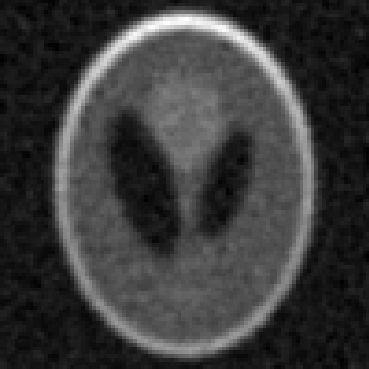

Values plotted in this chart, from the file beside it:
-1.315119694500883896e-02, -3.670985926552121359e-03, -9.415037989311814126e-03, 2.004960687805437680e-03, 9.202926056699541058e-03, -4.144673205610124173e-03, 5.574761411238787073e-03, 1.475704498767831108e-02, 1.114301174836155109e-02, -7.305169409516400203e-03, -2.608409428103378863e-02, -3.194074973482716184e-02, -3.695842988388545192e-02, -4.790589036212222762e-02, -5.094357225687907303e-02, -2.277437470088077009e-02, 2.466484469724991579e-02, 3.502068181835855942e-02, 1.979555019839679408e-04, -9.209416277262960637e-04, 1.327624004378621762e-02, -1.137866781599798996e-02, 1.607615742713000562e-02, 2.314987407213709228e-02
-2.335985350858745674e-02, -3.818017073822274621e-03, 2.345551494397038472e-03, -6.942184304208509626e-03, -1.473365384481242768e-02, -2.453926147917737111e-02, -1.910692609388040669e-02, -2.672435165195490014e-03, -9.269070626597701590e-03, -1.385861843042511532e-02, 4.325751339864826461e-03, 2.194520539520329605e-03, 1.276836695518959036e-02, -2.935182192848515004e-02, -5.072650724588691207e-02, -1.562221257405510544e-02, 3.059829193825342603e-02, -8.618101689596147086e-04, 3.576436344965142067e-03, 1.382698083157030133e-02, 2.489120845059843851e-02, -1.659699081716540722e-02, -5.754214519997174343e-03, 1.069645884778801237e-02
-2.119164119052232426e-02, 3.343873707189609634e-03, 1.826777617424829581e-02, 6.523412358215852080e-04, -2.706688395391351754e-02, -5.013209293386920035e-02, -4.904047079390513181e-02, -2.489934978252264508e-02, -2.967416851004789358e-02, -2.182721757779684801e-03, 2.666620298735868089e-02, 1.115731029823036069e-02, -1.160560713659786192e-02, -3.598205203512110095e-02, -2.026012806941955569e-02, 5.092299056493117260e-03, 3.830640457636570739e-03, -1.896298872217738740e-02, -9.989179981609655479e-03, 2.235590973985895902e-02, 6.626816697544724022e-03, -8.596958853535015266e-03, 1.127008603702288336e-03, 2.207982711378314242e-02
1.162132458750412406e-02, 1.400812924882562788e-02, 3.792004954866221023e-02, 2.991722404681915193e-02, 5.932071169968161639e-03, -2.227636893910232840e-02, -2.032129217711439728e-02, -2.324063113795717117e-02, -2.716869119484308093e-02, -6.257231457552914211e-04, 1.209191991856169504e-02, -6.030528626177526774e-03, -4.248506018958364550e-02, -1.963612837484587925e-02, 1.780877807166135821e-02, 3.264399588010924447e-02, 2.674493846205927561e-02, -1.033480055358280969e-02, -1.141566561029566662e-03, 2.956168944454334868e-02, -6.210682733821526469e-04, 6.975843381010163324e-03, 1.029393735146755945e-02, 3.705115915094554790e-02
2.157310945394029511e-02, 1.731079084213178049e-02, 1.684424572832227129e-02, 2.242941664229364251e-02, 3.244865495981011372e-02, 2.596630465295296508e-02, -4.403400295933820874e-03, -5.094327578214655206e-02, -3.618331271760738543e-02, -9.394617043431890968e-03, 1.675191722699718305e-02, 1.214574134560503921e-02, -1.674299369605779589e-02, -1.439658569016612905e-02, 1.343584631437161683e-02, 3.354700675658192632e-02, 2.678459951526884764e-02, 1.993652512016172440e-02, 2.079619311387566338e-02, -7.885657926886002755e-04, -5.383482307679557377e-03, -1.136925675596721363e-02, -2.511393469633381448e-03, 2.264882249895606298e-02
3.165876583050936111e-02, 2.121948482542976300e-02, -9.941648009517523032e-03, -1.243070538715426721e-02, 2.247918732386701424e-02, 5.566831852095784072e-02, 3.784771821488898402e-02, -6.983139118236364462e-04, -3.701904063897627772e-02, -3.452146415888946579e-02, 8.953146590401261234e-03, 2.710996955696053090e-02, 2.190899779597008101e-03, -8.607890021630905386e-03, 3.246724666060279291e-03, 2.744690845301927390e-02, 3.402991758276027734e-02, 3.707461063671953216e-02, 1.098375429021102023e-02, -3.226936164712768118e-02, -4.130447750861676592e-02, -1.766595311432768434e-02, -6.901082053099465152e-03, 1.166598729481290939e-02
2.307403611762794127e-02, 3.163543876911703578e-02, 8.723400458198193874e-04, -1.660922157459321369e-02, 2.142182108213000480e-03, 5.598917666118716219e-02, 7.578128072897591383e-02, 3.834252356103264037e-02, 8.739200115017765197e-03, 4.275735612397479207e-03, 2.275773291822912048e-02, 3.887198588202218918e-02, 1.256113300243460670e-02, 1.278921537135600806e-02, 1.463046470180358327e-02, 6.139931738225898328e-03, 1.952593930622055496e-02, 2.879201540812678650e-02, 3.750397776582149734e-02, -9.836895527754921376e-03, -4.703636193976289126e-02, -2.831512018195647684e-02, -8.036482366328666360e-03, -4.404666065892770196e-03
9.544640838840059982e-03, 2.252792147954882362e-02, 1.730158462092734606e-02, -1.786907786852373614e-02, -1.032226970415389689e-02, 3.512997727563651335e-02, 7.743292072910912260e-02, 5.659118869146100017e-02, 2.189455802980102422e-02, 3.681517407209875664e-03, 3.274878097530227461e-02, 1.769423354503548568e-02, -2.332737668049583366e-02, -6.191207738461344812e-03, -2.594647800967072454e-03, -2.329600406855897310e-03, -4.546024263263781506e-03, 1.785770152867405258e-02, 5.304009487413792467e-02, 1.806161196250050116e-02, -8.139869654471248994e-03, 7.042176648772865977e-03, 1.753404013621683022e-02, 1.205773172954487452e-02
-1.552974436150704463e-02, -2.940543116129600010e-02, -8.306166376468582246e-04, -6.899915657065144869e-03, -5.050672793432950392e-03, -1.095098907333626193e-02, 2.058276009425935582e-02, 4.148079291791927081e-02, 6.879855096249564567e-03, -1.664771751198173416e-02, 8.349997870249214332e-03, -2.174229620805756200e-02, -1.816436398315647571e-02, -6.293318108080009354e-03, -6.522155579342863579e-03, 2.342300635035490797e-02, 7.502106251938304993e-03, 2.488918985228148750e-02, 3.063651613318893463e-02, 7.682081591687095479e-03, -7.216912866013239225e-03, 8.176259235626176514e-03, 3.321498271617270154e-02, 1.180526191951064216e-02
-1.163056344452210317e-02, -2.030235898288976215e-02, 2.264165959299166420e-03, -7.645131755448661415e-03, -9.195193657942218879e-03, -1.966820465810210222e-02, -1.024424462027016813e-03, 2.052314262228334407e-02, -5.482321426790582111e-03, 3.214875106021341730e-03, -4.981868342625043328e-03, -3.340141040590104138e-02, -3.681949749179182219e-02, -1.660169334308636557e-02, 2.989988912652841169e-03, 1.728581197314840029e-02, -4.036426694309619423e-03, -3.768935133563883211e-04, 8.619819172580409083e-03, -8.244499384009826293e-03, -1.243442819409975794e-02, -1.496791766755127540e-02, -1.364829986421869229e-03, 5.898356388090966046e-03
1.762007039736750158e-02, 4.712675452769085616e-03, -4.490295898579937939e-03, -2.202445750066944763e-02, -2.171180691597801582e-02, 1.412082628279325014e-02, 3.084895560696811548e-02, 1.813893519888969130e-05, -8.664393776696761862e-03, -2.958094467031787897e-03, 8.200434999012299470e-03, 1.745176172092764710e-03, -1.336310863829896778e-02, -1.534670625542772227e-03, -4.053914130858420062e-03, 1.320494213175150630e-02, 5.682442068107529387e-03, 5.403941154575632455e-03, 2.052068090289965036e-02, 7.477549381820262908e-03, 7.278686333440431006e-03, 1.371586487249428984e-02, 1.618235986855993611e-02, 2.461559346677019006e-02
3.423409609148932858e-02, 1.431134829949828879e-02, 7.766206055387220308e-03, -7.192830082194123786e-04, -3.237235068172888974e-03, 2.001435617012062296e-03, 1.524062771450891696e-02, 1.179102917602285402e-03, 1.402301195869512344e-03, 1.503854568152192608e-02, 2.751188463241481530e-02, 3.574350725306545129e-02, -3.034242258573890960e-03, -1.316860395659069649e-02, -1.713782152914281043e-02, -8.115504366020556692e-03, 3.779860086108922240e-02, 2.107401965431215246e-02, 4.011218894420479075e-03, 1.357480247769683734e-02, 1.442283485835469531e-02, 2.069863161199174406e-02, 2.802316411918034239e-02, 3.001455958240496769e-02
1.460922169004227889e-02, 1.311618034047971892e-02, 1.605991197060435693e-02, 2.076949633703531473e-02, 1.419780317870331099e-02, -2.781785386152439699e-02, -4.226088483404491503e-02, -2.413599480206164369e-02, -6.461223915657735711e-03, 1.196297155134966317e-02, 3.672299002749433716e-02, 4.425515314959652113e-02, -2.721594206188784199e-02, -5.532628226443989106e-02, -5.335914749733448870e-02, -5.453581264443847082e-02, -1.952860440273879172e-02, -1.070365277567429663e-02, -1.623961603602631226e-02, -1.002801663543984728e-02, 2.135065134539639725e-02, 1.553733906404634185e-02, 3.864843298572635116e-03, 2.941030631062502287e-02
2.410084775646905569e-02, 2.835228426223151965e-02, 2.825148100731578182e-02, 3.328526781856955274e-02, 7.300986962432740035e-03, -2.411876173080301777e-02, -4.333441671873581452e-02, -1.997019094412280649e-02, -1.571261352889147256e-02, 2.008052111961722286e-02, 4.715777263779159095e-02, 2.902567519169340499e-02, -9.715031368291562885e-03, -2.064086561135864556e-02, -3.546234822691667066e-02, -5.707151396416000610e-02, -2.460323822362017049e-02, -1.665810795939344502e-02, -2.716647717855644878e-02, 8.219670965567055232e-03, 3.111824651035580841e-02, 2.820594769885206160e-02, -9.723954112518692211e-03, -1.521011570959396320e-02
-1.561566847712664297e-03, 1.572286570475554812e-02, 2.550241828511903841e-02, 2.209061837426294639e-02, 1.926268954702801961e-02, 8.602610091111267954e-03, -7.137402065353112834e-03, -2.264787456908413932e-02, -2.228917627831766834e-02, 1.490879238087499531e-02, 4.007680332672697993e-02, 4.712079022752944935e-02, 2.719730230605587815e-02, 3.519712533136980237e-02, 8.648321276270465319e-03, -9.019875770276422622e-03, 6.936844380818235622e-03, 2.001601333240372871e-02, 1.404626073958321550e-02, 1.657036678692020912e-02, 1.810121125521519519e-02, 1.401024581344870179e-02, -4.088242632439516300e-03, -2.112972433510001274e-02
-5.118532441838491431e-02, -2.991601838367701632e-02, -9.893275969493589561e-03, -5.301719886028469220e-03, -1.273237284960374027e-02, 2.589593896465897105e-02, 3.840670177980526345e-02, -3.733948316670565593e-03, -8.315733611935355318e-03, 1.980534002662154291e-02, 2.852374028685189522e-02, 1.857519797870357120e-02, 2.326740633680738149e-02, 3.056632610846794426e-02, 1.723906312685608011e-02, 1.108568660350973956e-02, 2.857117683027941835e-02, 2.047405381634199995e-02, 2.898021707866562519e-02, 1.509704740074551896e-02, 1.460231439236996803e-03, -6.942064445225812341e-03, 7.776506076249876942e-03, 1.735239620427037055e-02
-5.760501904672202939e-02, -4.048201881532193652e-02, -1.474537629513808165e-02, -4.050322837806920317e-02, -2.051255887524205956e-02, 2.188379973123043276e-02, 2.547794939897379818e-02, 1.242837705949836891e-02, 2.306361058390657415e-02, 2.938369672958749540e-02, 2.477349593578064696e-02, -1.045355790249519190e-02, -4.540801993993391628e-03, 2.317270817442264319e-02, 5.354877028643879877e-03, -7.121253626558783287e-03, -1.194743967095356768e-03, -7.479665465328522167e-03, -4.745013461972973079e-03, 2.183724726814486802e-02, 1.677772726919053020e-02, -7.875861799195062185e-03, 8.374781400447742219e-03, 5.945107505527753161e-02
-3.915428908714724265e-02, -7.810737442902799393e-03, -1.371798909744257385e-03, -2.513019086371243160e-02, -2.096077486191002398e-02, -2.363530672587932369e-03, 7.116438409940056831e-03, 2.241177837827756231e-02, 2.868836717609155734e-02, 3.841813817904402018e-02, 1.465376740073608131e-02, -3.455566793246628993e-02, -2.302374488843303771e-02, -5.114363556108635078e-03, 3.492915970756495236e-03, -1.452466319406096364e-02, -7.279983730435781591e-03, -5.908056767644949414e-03, -3.293667062000238399e-03, -5.233965943292000211e-03, -1.317216201776948842e-02, -9.843193895186272413e-03, 3.832448943593573520e-02, 1.169564072702749258e-01
-1.224613527516969780e-02, 5.506798154817853230e-03, 1.209131533365867886e-02, 9.543852823377975414e-03, 8.986031324308911550e-03, 1.053288944984915460e-02, 3.472791407390304896e-03, 1.125506706228172893e-02, 3.088460977731073698e-02, 5.162513677498699327e-02, 2.905999148871006577e-02, -1.999216442835088231e-02, -3.806263053548216563e-02, -1.785088530209258395e-02, -1.817379463276494467e-04, 6.544455346878967628e-03, 9.697258607291467380e-03, 2.458814681479837977e-03, -7.540379679546793668e-03, -4.610807306809855399e-02, -2.151861779186252377e-02, -9.351723299346609286e-04, 8.772752200840172598e-02, 2.205955078520919210e-01
3.937306559895971392e-03, 5.072881971319234684e-03, 1.541377580542966502e-02, 2.774647101875202249e-02, 1.778869199042908827e-02, -7.967593424093311061e-03, 5.288679308670246604e-04, -1.088337251279138107e-02, 6.264108506385743236e-03, 2.334223737077077698e-02, 9.623049173025435832e-03, -1.942065440443786761e-02, -5.747210423531504131e-03, 1.546633290055651755e-02, 2.257340446757287455e-02, 2.143030194739852651e-02, 2.044065108837224420e-02, 1.568379453108358773e-02, -1.148708603340410639e-03, -2.211191418120635188e-02, 5.182211078427770290e-03, 6.895284662061655634e-02, 1.713179775327304810e-01, 3.228262229219063251e-01
-1.460128816049122147e-03, 1.174656203761036133e-02, 2.403611300640780962e-02, 2.404778958818169776e-02, 1.063724301826664276e-02, -1.500759483172590947e-02, -9.890487229902281130e-03, -6.257844778125298824e-03, 8.286858105436126221e-03, -2.743132633051259539e-03, -9.205080168713242195e-04, -8.501196310289366176e-03, 1.718302474155583570e-02, 1.386239263576331121e-02, 9.407685644284648901e-03, 6.945605418233143091e-03, 1.406518685144120956e-02, 4.123658527124922368e-03, -4.329860465058024688e-04, 1.387055655900408524e-02, 3.197440944708353217e-02, 1.116841246028555529e-01, 2.645488907139184609e-01, 4.153791766982893874e-01
4.317390911400265097e-03, 2.489031776387358452e-02, 2.095173683366527428e-02, 2.379595396123797280e-02, 2.973645529307192281e-03, 9.457629846805412632e-03, 9.089082112694477078e-03, 1.016511941126765906e-02, 7.370453224933543046e-03, -1.466848331597662980e-02, -1.222600975121090200e-02, 5.571275053546910494e-03, 1.416643993798179582e-02, 4.301358723284555430e-03, 9.157890161535800488e-03, -1.041872343497497050e-02, -2.327168440089504020e-03, -5.075191049301451540e-03, 1.343103062021223926e-02, 1.944922595478303096e-02, 2.217248650771151686e-02, 1.471877697084140180e-01, 3.208523770407549769e-01, 4.750859759034775642e-01
-1.563950927372188826e-02, 5.751045851974528889e-04, 2.620376055275441818e-02, 2.443052529348985896e-02, 2.754026954120798037e-02, 1.856404818715055166e-02, 1.232266051154502773e-02, -8.980565551215818898e-03, -1.678730320857557343e-02, -1.472319783118675174e-02, 2.291084788822302792e-02, 1.768523441152726472e-02, 1.752775840047843259e-02, 9.304266313288761525e-03, -3.024380840965346096e-03, -1.303671460084964567e-02, -2.092262299302714845e-02, -1.771441584918823087e-02, 3.221799688757208402e-02, 2.350315256797526342e-02, 7.163391381779118938e-02, 2.391902978129380741e-01, 4.335190251536863437e-01, 5.579049611432583822e-01
-3.477375968187948474e-02, -3.632468533258277621e-02, 5.026541134954626289e-03, 1.287443689610770492e-02, 1.136151015138183590e-02, 1.191651383858291155e-02, -1.439860420501232890e-02, -3.765852995985943114e-02, -3.335546912540293674e-02, -1.509936596754708760e-02, 1.433144820383441820e-02, -6.680436244845794347e-03, -4.012948400096041923e-03, 5.364355237838236423e-04, 3.935583249432161868e-03, 3.154977997384607324e-02, -1.971621317136013768e-02, -2.383353931954993246e-02, 6.648730166024248434e-03, 5.110173722792497181e-02, 1.617607217386588248e-01, 3.481669935490838697e-01, 5.051123587048971242e-01, 5.514651649990732762e-01
-6.705524521631735235e-03, -1.451596309953445685e-02, -1.074130905966357019e-03, 8.006874752059391087e-03, -1.182720943089486318e-02, -2.850802567046214694e-02, -3.918081973109122096e-02, -2.804943650323329235e-02, -2.474371422447810970e-02, -9.050995176811377219e-03, 4.788479680716106746e-03, -3.202599399149357040e-02, -2.979599538926550051e-02, 1.441242362511127584e-03, 3.702704160012489087e-02, 3.889670434455688025e-02, -2.141973634956268607e-02, -2.635394377122800280e-02, 3.927378665984124217e-03, 9.721277059878441484e-02, 2.517726891225947616e-01, 4.436322874577309228e-01, 5.472684590820142692e-01, 5.110877903469206451e-01
2.043152818666626666e-02, 2.062514000332406339e-02, 2.150033607509150776e-02, 1.919072723289889926e-02, -1.074188062040032365e-02, -2.014109181190612552e-02, -2.537659185217238864e-02, -1.407735981252228839e-02, -2.426176806102700589e-04, 1.190396461970255615e-02, 3.080342781078650172e-02, -4.877681261274260938e-03, 1.272713044393672388e-02, 3.665315352515291503e-02, 3.963004712392492052e-02, 2.125501161499765423e-02, -2.097920152367528657e-02, -4.249853853230331491e-03, 5.788567810812249304e-02, 1.672996673511346066e-01, 3.377549502279076910e-01, 5.028597751473188326e-01, 5.497301609333821171e-01, 4.436089799904125996e-01
2.586030296238555487e-02, 3.048547302685060412e-02, 4.945415696045525611e-02, 2.195175967540995143e-02, 1.602922674417432691e-02, 2.486984243156131064e-02, 3.757177457698245016e-02, 1.556590405789011478e-02, 2.320120527498074209e-02, 2.356598384937309831e-02, 3.664358826617472586e-02, 1.535340953827238342e-02, 5.155757536689110909e-02, 5.842688763033536403e-02, 2.609963135309370866e-02, -5.199613828020872852e-03, 4.524958063186645951e-03, 3.693525445707675214e-02, 1.244595689701523678e-01, 2.462947159839972144e-01, 4.107241927749907262e-01, 5.170005025360635553e-01, 5.180688042152652439e-01, 3.814993171876315259e-01
-1.815265432642272983e-02, -1.248316383211722086e-03, 4.075265229903706626e-02, 2.726985009198696491e-02, -8.005381303926022152e-03, 1.305293959529283537e-02, 1.682702682752441892e-02, 2.774776674703113497e-02, 3.618702679909093639e-02, 3.002987080332390410e-02, 3.744467891736227849e-02, 3.245655747355989662e-02, 5.069704544102546923e-02, 4.576460482733607504e-02, 1.041550032260567596e-02, -1.965397782637622048e-02, -4.725307697403868801e-03, 7.061626761506929750e-02, 1.686844509044674867e-01, 3.257515714384059402e-01, 4.726200577038828787e-01, 5.362932657213825838e-01, 4.625359104962242229e-01, 3.367187466833553300e-01
-5.345344902972230111e-02, -1.444426211924196984e-02, 3.461980774762619256e-02, 3.189128396434266766e-02, -1.056818086856842198e-04, -1.907263089487874763e-02, -2.228992334968524572e-02, -4.659396651895665598e-03, 1.744110383849049872e-03, 1.913211716748030450e-02, 3.953809459679555327e-02, 1.686967812330433802e-02, 1.543466220632395275e-02, 4.953348703256234276e-03, -7.995217743262197224e-03, 3.865619706997350247e-03, 3.464307971853355927e-02, 9.928280089534685660e-02, 2.282128577732966956e-01, 3.965519100317154155e-01, 5.303008214520323893e-01, 5.385656871899613396e-01, 4.014738807685128141e-01, 2.575818440417427246e-01
-3.950335166613625631e-02, -3.006590591961131806e-02, 1.051224674832432204e-02, 3.048106938431449642e-02, 1.262586593085227027e-02, -2.276097878199691282e-03, -1.932681548410887518e-02, -7.732596102901501123e-03, -6.403618370360984746e-03, 8.446373421142829019e-03, 6.636172847489421600e-03, 7.655964198403621135e-03, -1.262430468978258807e-02, -1.383070544589398015e-02, 1.855299497803787265e-02, 2.435830968109314876e-02, 4.934637117231377434e-02, 1.286809934384543219e-01, 2.850956376431503791e-01, 4.521447890971366790e-01, 5.418567240349552172e-01, 4.718902121900226398e-01, 3.139969296629719353e-01, 1.768239314748646374e-01
-2.983646125068393704e-02, -1.101543631278433487e-02, 1.737104674942964444e-02, 2.843191896896644921e-02, 6.624410650009501800e-03, 9.470306368707444300e-03, 3.008023959973071815e-05, 7.661230577453805035e-03, 2.383411959996179635e-02, -9.679140557535298450e-03, -1.040435974067672326e-02, 4.579481584112976567e-03, -5.598902953483315958e-03, -2.304052593339322996e-03, 2.224130177793717800e-02, 4.602029008277394584e-02, 6.096857463676655375e-02, 1.851148357610735706e-01, 3.288262169583756056e-01, 4.762232859177790711e-01, 5.084457346479589468e-01, 4.142873923578250239e-01, 2.738048951856093538e-01, 1.768135926610455988e-01
1.497541955399483808e-02, 2.157091894829964163e-02, 2.658185811977556434e-02, 1.670168648516667798e-02, 2.000477455577561597e-02, 1.144276151421165164e-02, 3.518381945666089472e-02, 4.140916110111732273e-02, 4.975403429987255988e-02, 2.992653940493963938e-02, 1.018630596037488345e-02, 1.561427337442387875e-02, 9.987116061230240371e-03, 1.017705349055847072e-02, 3.975241514050581459e-02, 5.524624417343622362e-02, 1.096363788812106943e-01, 2.480295615551522947e-01, 3.993715050013079138e-01, 4.807573645829599784e-01, 4.595833377268003783e-01, 3.346634135185344583e-01, 2.376792457900381017e-01, 1.930313229060035829e-01
1.893341550030299553e-02, 3.229719109618188477e-02, 1.968373142154615507e-02, -7.363317064084003161e-03, 8.495455640211174719e-03, 5.290751427831252851e-03, 2.670261938673664653e-02, 1.288193408470306861e-02, 2.343772563964750810e-02, 2.069036502827041601e-02, 1.907686235610774050e-02, 1.047474899547359145e-02, 4.370203718067192100e-03, 1.339465873952341499e-02, -3.368151210192245337e-03, 3.828335628664978479e-02, 1.440777443098260058e-01, 2.895584413426117165e-01, 4.429065642513000944e-01, 4.830995353225650546e-01, 4.194136417086034019e-01, 2.900983519340705752e-01, 1.785780116906401926e-01, 1.614246768468565740e-01
8.802562918962336669e-03, 1.853148615395692339e-02, 1.947940596280200304e-02, -4.780647067049802190e-03, -9.289363582441954176e-03, -6.845858200279761330e-03, 1.113432156376823953e-02, 1.498843920577320327e-02, -9.040725678149744149e-03, -1.291454195099001057e-02, -7.793007660014020233e-03, -1.658582591094193148e-03, -2.676396493076313443e-03, -1.785068091487379202e-02, -3.477370636532459147e-02, 1.754646556271477476e-02, 1.419553589568444130e-01, 3.050682238356632325e-01, 4.390312494135780730e-01, 4.758242834910737518e-01, 3.945993626534455845e-01, 2.769457227652510345e-01, 1.587188786826548847e-01, 1.437147500867685668e-01
7.955068011063083644e-03, 7.944913947522128095e-03, 1.202600283391956626e-02, 1.268835137134999985e-02, -1.581064109615540336e-02, -1.057612688599301673e-02, -2.896249883904749786e-03, -2.799054421121681402e-03, 7.931760188265843392e-03, 5.649184837946429061e-03, 2.606515516451662906e-03, -4.929503709855641291e-03, -2.521981951803733968e-02, -3.506696184590940568e-02, -2.972341413481018046e-02, 1.944241907492507554e-02, 1.838995138141107932e-01, 3.637293718036458956e-01, 4.600465239045520294e-01, 4.425960219996941669e-01, 3.757026972072718962e-01, 2.697334958498656121e-01, 1.721117169148345116e-01, 1.490734562444520905e-01
1.099193491594202543e-02, 2.473365267084982888e-02, 1.437106685929263883e-02, -1.928112130578720634e-03, -2.570857737762143394e-02, -2.419565891190733273e-02, -9.770733258727588161e-03, -1.744895648363668783e-02, -1.064876900013140421e-02, 1.759143129989447496e-03, -1.028448160880629514e-03, -1.310614439484367177e-03, -4.141876985643674902e-02, -3.299932667264945940e-02, 4.285306869375581085e-03, 7.651202649792393506e-02, 2.446719390725696497e-01, 4.270395062117314788e-01, 4.809524419638166459e-01, 4.311853242593896018e-01, 3.428674455831850487e-01, 2.693896758260247992e-01, 2.145742861465549933e-01, 1.539545360125179063e-01
3.383368732872518020e-02, 4.885030287963676443e-02, -1.866056379475580784e-03, -1.785519396620867394e-02, -1.887109398979591041e-02, -3.377589419768945583e-03, -9.260970937123941260e-03, -1.948061320028731530e-02, -2.761349775996305156e-02, -3.021013037268691082e-03, -9.065737603229880037e-03, -5.841439666972342293e-03, -3.486581028027989360e-02, -1.339535309680280756e-02, 5.019526204279869952e-02, 1.452534029999356657e-01, 3.036532881018169094e-01, 4.591194816895527997e-01, 4.670018782284313108e-01, 3.985781245208216972e-01, 3.160901533509415384e-01, 2.528450346752694200e-01, 2.058612440380565012e-01, 1.813381222311137575e-01
1.203714054434187886e-02, 4.092219300029970724e-02, 1.965449889589153398e-02, -3.055850974738146680e-03, -2.552033416786333303e-03, 9.887665181476962273e-03, 2.021267877814083430e-02, 2.301683198025183258e-02, 3.421627489216268192e-03, 7.288417233466444253e-03, 1.474787524157823021e-02, 8.503328510814499308e-03, -1.128076194398244109e-02, 3.137545078360400030e-04, 7.155279872929190543e-02, 1.773160581169155869e-01, 3.398369538192619888e-01, 4.745926091213414910e-01, 4.712757613337534290e-01, 3.562069060275686594e-01, 2.670198790676882039e-01, 2.233385399437666508e-01, 1.956359772100157157e-01, 1.818353185778647241e-01
-1.240600249758802218e-02, 2.555995096714001880e-02, 1.900123702696963901e-02, 6.663934121020793910e-04, 5.667433027313172056e-03, 2.081262124672116076e-02, 4.128423535480636730e-02, 5.711409989313373514e-02, 5.219139256673036714e-02, 1.480741767806761575e-02, 1.955404013275715419e-02, 1.610816197524573418e-02, 1.121523652089648909e-03, 1.061653938528561020e-02, 7.834593577217877081e-02, 1.999414995551161145e-01, 3.694387015090209725e-01, 4.688293891734875429e-01, 4.617733827103668309e-01, 3.245228612626506193e-01, 2.295881110264997305e-01, 2.061102705727865803e-01, 1.968000031609480338e-01, 1.847249547287720950e-01
5.970102731098318738e-04, 3.255248656479639568e-02, 1.987558588542227139e-02, 9.234557108271534975e-03, 3.556127258913642508e-02, 2.250003737696176093e-02, 4.426969547224912649e-02, 7.343986843641478468e-02, 4.430945518822482221e-02, -5.120335202641695255e-03, -1.211682233434180703e-02, 6.577505111060581722e-03, 2.646468440095050417e-02, 1.884542275753676652e-02, 9.822144648894090557e-02, 2.102420627021502897e-01, 3.746027396763511597e-01, 4.609330538508381592e-01, 4.260548626187709020e-01, 2.955396843264328499e-01, 2.147645092032970382e-01, 1.974385140590114718e-01, 1.904964540188990307e-01, 1.607092153041692617e-01
1.747511885375173726e-02, 3.725494912740773268e-02, 1.344956156932652566e-02, -1.368454693262489974e-02, 9.865885073789340542e-03, 1.116682311587522194e-02, 1.691189445777872835e-02, 2.813889134558927863e-02, 2.819987128746993463e-02, -2.269150049917678658e-03, -2.985827463528809012e-02, -3.230184463301853659e-02, 1.882599628479295073e-03, 3.704641383246891351e-02, 9.209329969883092715e-02, 2.512252307049357425e-01, 3.932980525389307980e-01, 4.558976534834500161e-01, 4.191281506892370334e-01, 2.813275568502338064e-01, 1.967718473136873258e-01, 1.875099771275626215e-01, 1.933889749784757917e-01, 1.717748855507479910e-01
-3.491234234266263683e-03, 3.663417046292477205e-03, -2.153962216825917181e-03, -1.369652374409258133e-02, -3.382127478295506029e-03, -1.925342480875466902e-02, -4.003204835924111665e-02, -3.764745882771839552e-02, 1.875337984172456562e-03, 1.922529442500852531e-02, -9.250568175118413505e-03, 5.437090365325372709e-04, 1.432837233235896568e-02, 5.046462408894874380e-02, 1.197714319947011524e-01, 2.795512252445806478e-01, 4.268961131825907418e-01, 4.744170667946617792e-01, 3.886148772721346178e-01, 2.669969384726426087e-01, 1.839773533572920117e-01, 1.860140268213822667e-01, 1.866986438088307221e-01, 1.843360809862729655e-01
-1.160140066777063522e-02, -1.179789872195342870e-02, -4.265037470045425494e-03, -3.473040405365095812e-03, -3.477196656452949397e-03, 5.413072786438002937e-03, -4.347633621084996680e-02, -5.197190481963817610e-02, -1.400215111980035454e-02, 1.272884384591990714e-02, 5.437226555622065582e-03, -4.675269818574273595e-03, -3.872034386175060572e-05, 2.534674903213277042e-02, 1.213275659460537476e-01, 2.694905373255684911e-01, 4.239602175007080032e-01, 4.569831852173631415e-01, 3.654680455493948821e-01, 2.569849088725596475e-01, 1.901524965114054500e-01, 1.882862025691375840e-01, 2.089814706896800378e-01, 2.008127777211826115e-01
-1.629896076468010171e-02, -1.359121323425380168e-02, 1.272105658578490638e-02, -4.108173506051887580e-03, -3.684826989475892267e-03, -8.622175771922438448e-03, -2.098312158321811310e-02, -9.892068182566278456e-03, -9.107191711330980821e-04, 5.962535903010345029e-03, 1.894177600244208171e-02, -1.960626075611648922e-04, 1.569298354697767905e-04, 2.680893576824527197e-02, 1.272135431299910580e-01, 2.799106218413871527e-01, 4.111585967052796553e-01, 4.102879474321817765e-01, 3.319644362117296632e-01, 2.307424570105486294e-01, 1.965863650791980777e-01, 2.135092748081348912e-01, 2.266096174086023318e-01, 2.024690805656155224e-01
2.793428031645350113e-04, -2.371967274774740286e-03, 1.527294116979431571e-02, 2.657690895255793856e-02, 2.936816596093780318e-03, -2.875972007359370308e-02, -1.381716839216491632e-02, 1.732366491929661356e-02, 4.021558444420050837e-03, -1.592048288000637302e-02, -6.511744636293219368e-03, 2.094966488231586599e-02, 1.893251039258168900e-02, 4.686499035659019707e-02, 1.339133978338367115e-01, 2.926124503746489469e-01, 3.704964955878171651e-01, 3.860515370279000713e-01, 3.144033567334447721e-01, 2.265829882273981966e-01, 2.069160043213327249e-01, 2.224848522901251846e-01, 2.438064312928469590e-01, 2.253063257080913095e-01
-9.541007162126788343e-03, -1.215037064424957097e-02, -4.368741743676338163e-03, 1.207599403155228124e-02, 1.133614707500694985e-02, -2.373323603225056116e-02, -7.880975813621494963e-03, 1.625615732789782025e-02, 1.295122641881277931e-02, -2.202774098159529514e-02, -5.918582311465817036e-03, 2.992771903342108381e-02, 3.970625284002302080e-02, 7.312694021510292297e-02, 1.706510060969481102e-01, 3.217652468123378684e-01, 3.981930115254133096e-01, 3.981015759764625628e-01, 3.342878676352721290e-01, 2.499516269002986513e-01, 2.050799580412169809e-01, 2.302883755747311967e-01, 2.462664063458069041e-01, 2.227008175849121419e-01
-2.436421204608795257e-02, -2.798929369128500683e-02, -9.030956864924964689e-03, 1.161747033756051206e-02, 1.994245772336009082e-02, -1.469918007288618239e-02, -3.069262878738265865e-02, -2.139431989107945520e-03, 7.909750965118228505e-03, 8.940787916591058648e-03, -4.180667220406761309e-03, 1.427662433269082098e-02, 4.087630542775916309e-02, 7.679704508122403572e-02, 1.899414393507979915e-01, 3.493994938082212176e-01, 4.346463417420896591e-01, 4.289277090547084503e-01, 3.523874561137559924e-01, 2.633321651431227983e-01, 2.390476347043598571e-01, 2.578072635991730532e-01, 2.189778458305675635e-01, 1.985640642770182540e-01
-9.092223928045796433e-03, 2.156032239459202554e-02, 2.208307413244989248e-02, 3.357589422112428751e-02, 1.954983078564220128e-02, -2.785340678179065721e-03, -2.180781428786551790e-02, -4.114988042763931264e-03, 2.006449415661636093e-02, 2.014235629279634288e-02, 3.501851317417523091e-04, 1.744960830221208015e-02, 4.162761894842142985e-02, 7.553657301678551317e-02, 1.826471178190860190e-01, 3.538484877182662691e-01, 4.411869315200295238e-01, 4.025645004023813422e-01, 3.324651839936308972e-01, 2.565105823373011740e-01, 2.407259268646238515e-01, 2.375075493303206442e-01, 1.910904629046054903e-01, 1.952117121764375685e-01
4.107607274005498077e-02, 3.722380707480695688e-02, 8.718502300174790776e-03, -6.195210971523069932e-03, -1.466772932766144399e-02, -1.293300996976598505e-02, -2.808272862554508920e-02, 4.251666395384684494e-04, 8.044887640846959398e-03, -2.560467011986880537e-03, -1.620422628177921320e-02, 1.475751780474666985e-02, 1.989313204086952391e-02, 4.801041132556857494e-02, 1.608859961279123230e-01, 3.235938227880333917e-01, 4.250353340926978918e-01, 3.890358240707162407e-01, 3.012005505668088889e-01, 2.223037527619015630e-01, 2.055659755292232882e-01, 1.851455590049946309e-01, 1.714011575169067381e-01, 1.774450896509682241e-01
4.809419991441363923e-02, 2.431372155913424232e-02, 1.136413883524096946e-03, -1.145366827199829213e-02, -4.057933878292009633e-02, -2.387946163295630309e-02, -7.063497319363787330e-03, 1.083362968823607664e-02, 2.137324408289133226e-02, 1.061004091646131769e-02, -9.883922079564788632e-03, -2.147843756316883401e-02, 1.652229437309127302e-02, 5.517128338312721203e-02, 1.417829042425701458e-01, 3.082591849706876053e-01, 4.118770900855562855e-01, 3.988219148470877329e-01, 3.061146451926430867e-01, 2.017508032483067704e-01, 1.655773131521056651e-01, 1.476853489079678061e-01, 1.827926586256532482e-01, 1.926266981495373121e-01
3.582085545730521320e-02, 3.595983645827072195e-02, 2.962718573827148594e-02, -8.074908864530633279e-03, -3.457109633986248098e-02, -3.371565752779664971e-02, -1.818450873614152474e-03, 2.701238565132563219e-02, 3.602867096431483507e-03, 8.552723970387268726e-03, 1.598924342063832993e-02, -9.230786277193772649e-04, 1.392802236248489450e-02, 5.607732305364628717e-02, 1.769550862086468890e-01, 3.554234480999959311e-01, 4.438319750548386233e-01, 4.161763033561914904e-01, 3.209098151352732242e-01, 2.365564000206220596e-01, 2.048010983252057382e-01, 1.766402151935045906e-01, 2.033012223235303728e-01, 2.039185817970277648e-01
1.937066364603738308e-02, 3.504117148922587105e-02, 5.174902450512868651e-02, 1.736592667275285023e-02, -4.950465935889498958e-03, -1.195918592746981340e-02, -7.676401017355741208e-03, 2.128412868397645819e-02, 3.129135425082164856e-02, 1.437788173574115758e-02, 2.717144926389573889e-02, -3.610417933636041188e-03, 1.287865043472591342e-02, 6.978140317935721537e-02, 2.054063114260108458e-01, 3.671182619173029016e-01, 4.552335386080499369e-01, 3.976193535158532022e-01, 2.998238661433165753e-01, 2.597236569164623199e-01, 2.323974564539483256e-01, 1.961009865562088339e-01, 1.975319889203306922e-01, 1.850960789022343955e-01
-1.562294462571181541e-03, 6.408002154687002239e-03, 1.121650069294798796e-02, 4.565026693470655705e-03, 8.800178736268898794e-03, -1.358142645860151154e-02, -1.546245540397339635e-02, 4.654767850562099851e-02, 6.608802866830337797e-02, 5.521332590897196080e-03, 1.769754194772210631e-03, -2.186829418355355423e-02, 2.201483979429337545e-02, 6.496273851599464189e-02, 1.565443760471873502e-01, 2.958093510508884583e-01, 3.733975932583707413e-01, 3.585631732080483691e-01, 2.831348622799119696e-01, 2.391554360795420386e-01, 2.206693063662442666e-01, 1.867286354312243379e-01, 1.932041393029412801e-01, 1.828669828499135952e-01
-1.397086131868613412e-02, -1.265333979393104546e-02, -9.293274975247820674e-03, -2.777566643633593013e-03, -5.750021574893529608e-04, -3.432181015349623776e-03, -6.451288416125106062e-04, 3.999404729333694286e-02, 4.904406910465196334e-02, 2.132535622643032258e-02, -4.699627631203961986e-03, -7.861050218676300660e-03, 2.737087693668998484e-02, 7.506435219871773756e-02, 1.533524489825762727e-01, 2.754720785952254891e-01, 3.664549702770599771e-01, 3.505976838550360908e-01, 2.796856439273783801e-01, 2.355296595846172458e-01, 2.013517600676164587e-01, 1.780650090710579614e-01, 2.058697723365893739e-01, 2.110363862193418150e-01
8.644637415154039772e-03, -1.154446762358547762e-02, -1.624627122316303282e-02, -1.306365239662224398e-03, 2.778693904741745546e-03, 5.227049594287991319e-03, 1.662980472460474923e-02, 2.481136163789045279e-02, 1.221040755827421109e-02, 7.214607906411291127e-03, 1.450399522817141795e-03, -1.511085073404383472e-02, 7.037669651245352653e-03, 7.003494337575633111e-02, 1.843547373740989648e-01, 2.978610097985765481e-01, 3.748939607246872252e-01, 3.454991142780496904e-01, 2.886114061611378956e-01, 2.293278593919189645e-01, 1.885670260453760627e-01, 1.792181492355565675e-01, 2.100445657701486002e-01, 2.283552495898884538e-01
5.191487168142334963e-04, 8.629352544687586557e-03, -1.580737835617757048e-02, 4.955632734472956158e-03, 2.313410320483648419e-03, 2.437333216898503185e-02, 1.273758087201670719e-02, 8.969466566086659043e-03, 3.337339844213998985e-02, 3.221967468115458089e-02, 1.640768838740694346e-02, -1.629655418941734768e-02, -8.330499212222348959e-03, 3.694760618629808202e-02, 1.457637566969158527e-01, 2.800985246157172703e-01, 3.901760865321571292e-01, 3.829051617900813276e-01, 2.967445852723190614e-01, 2.305555850560254694e-01, 1.788772714216555482e-01, 1.815228985397767669e-01, 1.922418503860829908e-01, 2.012087615470506408e-01
6.059354112466427966e-03, 1.298064458904127361e-02, -2.159321392196504596e-02, 1.013290429696529771e-02, 3.135665827967948349e-02, 1.049752951577356819e-02, 2.119580356863845494e-02, 1.095921472372290983e-02, 4.510135679113738694e-02, 3.578584831110614983e-02, 7.121588335956552385e-04, -3.012942569088192246e-02, -5.695734271584283748e-03, 3.990974808169841376e-02, 1.031949360003955873e-01, 2.465221363512009045e-01, 3.797070743034951512e-01, 3.907347719661042884e-01, 2.981560753786252072e-01, 2.395865084690051994e-01, 2.080642813163129101e-01, 2.040385129697168121e-01, 1.822309777658215335e-01, 1.748956785990147811e-01
6.084264403845414393e-03, -4.261285054744004541e-03, -5.157415051248531723e-03, 2.697134489731675688e-02, 3.791890623627557078e-02, 3.003021382127030181e-02, 3.952565582322731252e-02, 1.176713376508620179e-02, 1.107259597372345361e-02, -3.951581292824191127e-03, -2.447962112653093159e-02, -2.475294309173745044e-02, -3.113845718301888610e-02, 3.918232929619082372e-02, 1.088772276290064928e-01, 2.540468737558083667e-01, 3.935227587789620340e-01, 3.964073649981362246e-01, 2.987156968206973739e-01, 2.355042573307447318e-01, 2.453882683084158689e-01, 2.274127614760090288e-01, 1.855912278344476196e-01, 1.643863478624241203e-01
6.743827307710597435e-03, -9.891828649298481380e-03, 2.017364139666026623e-02, 3.148554605079063873e-02, 4.676039858556152451e-02, 4.308574114155783175e-02, 3.816116990368875750e-02, 4.028287167430874560e-02, 2.183474705191137955e-02, -1.003187807399938403e-02, -1.054145586908994403e-02, -1.849722268066483766e-03, -2.832854712287102839e-02, -7.805588026000148671e-04, 1.150431535879067879e-01, 2.652841860028547494e-01, 3.795567886072199748e-01, 3.904695371856183872e-01, 3.105921800980622205e-01, 2.638246294058326225e-01, 2.499093787320145199e-01, 2.287131487561461507e-01, 1.970756669408495476e-01, 1.860761044757616722e-01
-1.780859653955343957e-03, 1.234999793191388084e-02, 2.542995206566715793e-02, 9.830188536922981890e-03, 2.077831570617119650e-02, 4.075172206610647163e-02, 1.778581952392080390e-02, 2.646582678474465600e-02, 3.394763111037601977e-02, 9.586918735588201290e-03, 1.912608699652698641e-02, 8.202730542868671981e-03, 1.379228064550559740e-02, 3.301469185358810177e-02, 9.059782710727211363e-02, 2.343355382814526211e-01, 3.764256344051806202e-01, 4.113552664916863555e-01, 3.501594976650105329e-01, 2.863557257584983251e-01, 2.522710268807814016e-01, 2.082628264746083646e-01, 1.949462301054812330e-01, 1.977118101694367858e-01
1.354478135977816092e-02, 3.499437358674505061e-02, 2.529043425903713255e-02, -1.311862961319495979e-02, -1.182928209742306613e-03, -5.635987886609683528e-05, -7.569654239558243347e-03, -2.185460536943129028e-03, 1.843276862117812498e-02, 2.404620121254169574e-02, 3.246855177932411740e-03, -9.362408071057093384e-03, 4.232032982456807035e-03, 4.145410483182561390e-02, 9.127961034880315017e-02, 1.888081022310111323e-01, 3.428690869366894378e-01, 4.174327134156136099e-01, 3.759621674997164487e-01, 2.881006552028704260e-01, 2.280209304117143398e-01, 1.783560087552363838e-01, 1.695303809277843021e-01, 1.876408948854597358e-01
... 39 more rows
